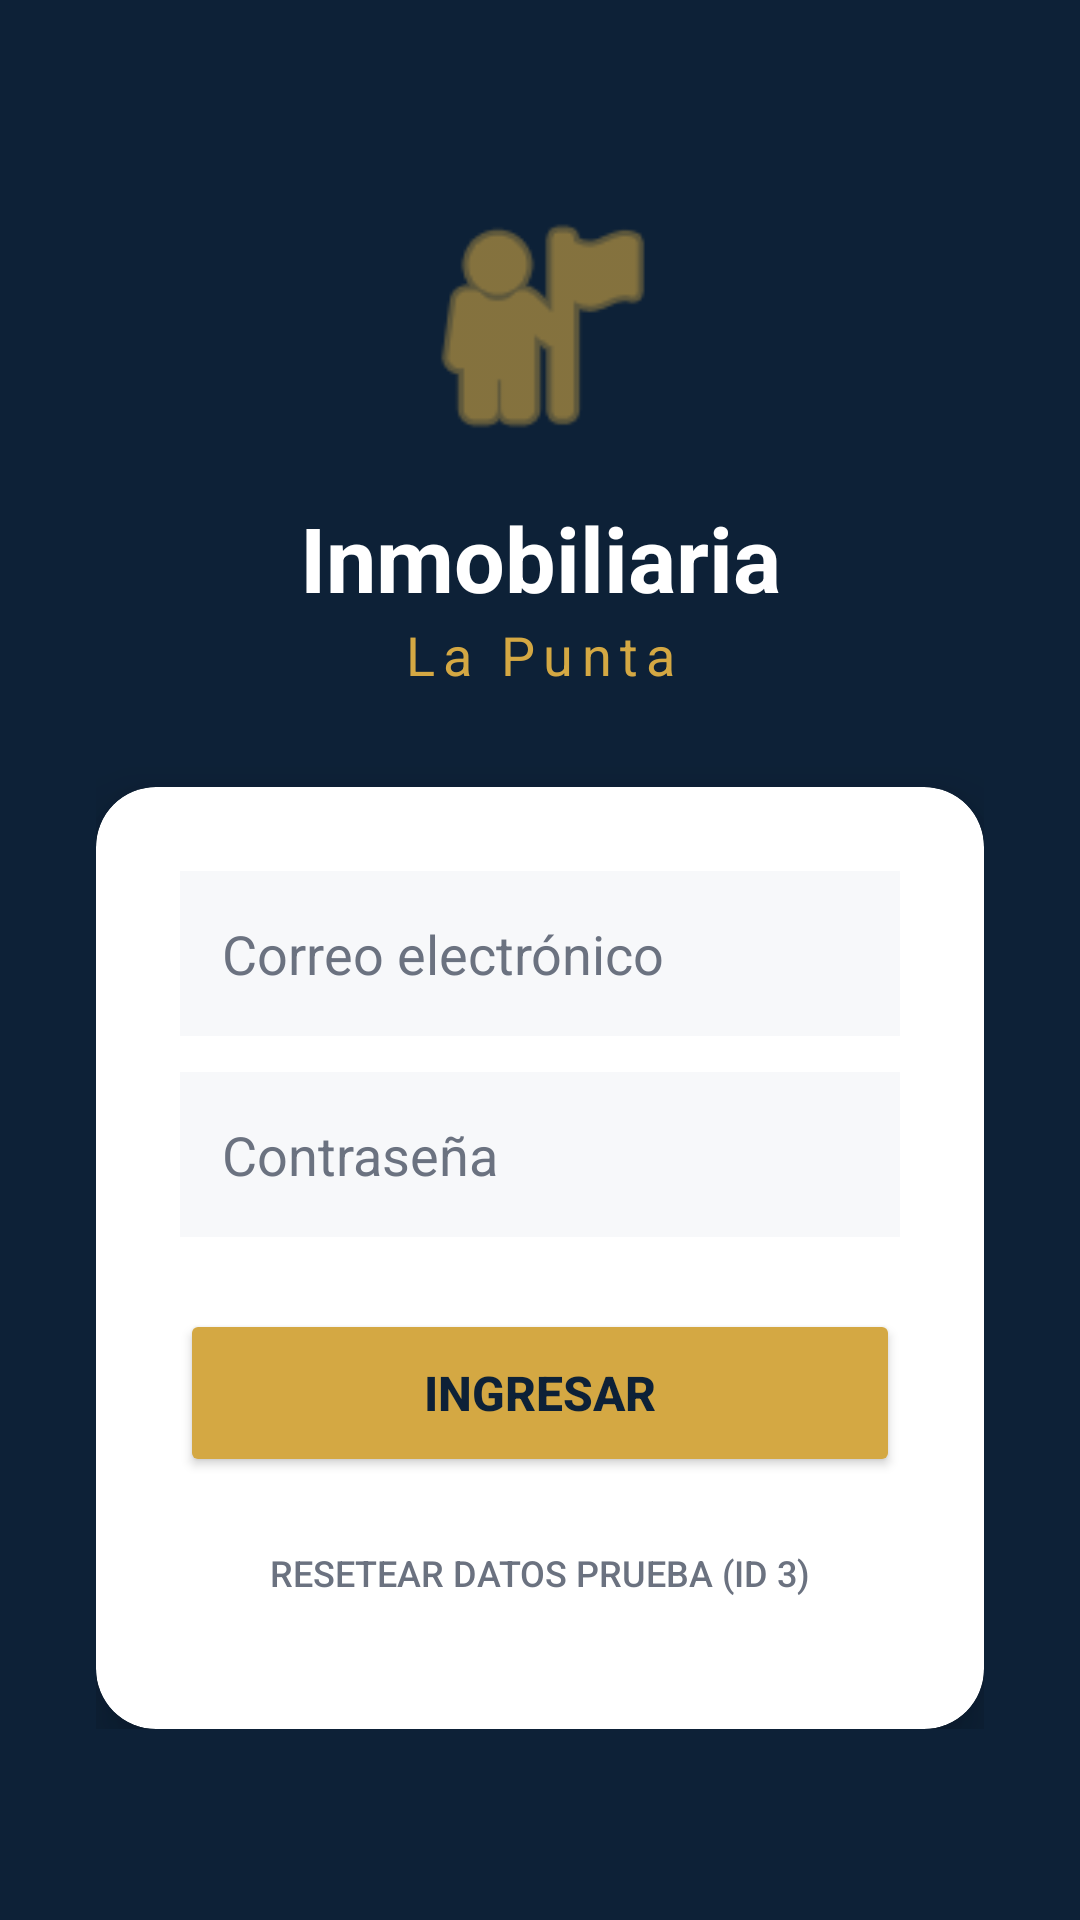

Android layout source for this screen:
<!-- AndroidManifest.xml: application theme Theme.RetrofitEntrega1 -->
<!-- res/layout/activity_login.xml -->
<?xml version="1.0" encoding="utf-8"?>
<RelativeLayout xmlns:android="http://schemas.android.com/apk/res/android"
    xmlns:app="http://schemas.android.com/apk/res-auto"
    android:layout_width="match_parent"
    android:layout_height="match_parent"
    android:background="@color/primary">

    <LinearLayout
        android:layout_width="match_parent"
        android:layout_height="wrap_content"
        android:layout_centerInParent="true"
        android:orientation="vertical"
        android:padding="32dp">

        <ImageView
            android:layout_width="90dp"
            android:layout_height="90dp"
            android:layout_gravity="center"
            android:src="@android:drawable/ic_menu_myplaces"
            app:tint="@color/accent" />

        <TextView
            android:layout_width="match_parent"
            android:layout_height="wrap_content"
            android:layout_marginTop="12dp"
            android:gravity="center"
            android:text="Inmobiliaria"
            android:textColor="@color/white"
            android:textSize="30sp"
            android:textStyle="bold" />

        <TextView
            android:layout_width="match_parent"
            android:layout_height="wrap_content"
            android:layout_marginBottom="32dp"
            android:gravity="center"
            android:text="La Punta"
            android:textColor="@color/accent"
            android:textSize="18sp"
            android:letterSpacing="0.15" />

        <androidx.cardview.widget.CardView
            android:layout_width="match_parent"
            android:layout_height="wrap_content"
            app:cardCornerRadius="20dp"
            app:cardElevation="12dp"
            app:cardBackgroundColor="@color/white">

            <LinearLayout
                android:layout_width="match_parent"
                android:layout_height="wrap_content"
                android:orientation="vertical"
                android:padding="28dp">

                <EditText
                    android:id="@+id/etEmail"
                    android:layout_width="match_parent"
                    android:layout_height="55dp"
                    android:background="@color/input_bg"
                    android:hint="Correo electrónico"
                    android:inputType="textEmailAddress"
                    android:padding="14dp"
                    android:textColor="@color/text_primary"
                    android:textColorHint="@color/text_secondary" />

                <View
                    android:layout_width="match_parent"
                    android:layout_height="12dp" />

                <EditText
                    android:id="@+id/etPassword"
                    android:layout_width="match_parent"
                    android:layout_height="55dp"
                    android:background="@color/input_bg"
                    android:hint="Contraseña"
                    android:inputType="textPassword"
                    android:padding="14dp"
                    android:textColor="@color/text_primary"
                    android:textColorHint="@color/text_secondary" />

                <View
                    android:layout_width="match_parent"
                    android:layout_height="24dp" />

                <Button
                    android:id="@+id/btnLogin"
                    android:layout_width="match_parent"
                    android:layout_height="56dp"
                    android:backgroundTint="@color/accent"
                    android:text="INGRESAR"
                    android:textColor="@color/primary"
                    android:textSize="16sp"
                    android:textStyle="bold"
                    app:cornerRadius="14dp" />

                <Button
                    android:id="@+id/btnReset"
                    android:layout_width="match_parent"
                    android:layout_height="wrap_content"
                    android:layout_marginTop="8dp"
                    android:background="@android:color/transparent"
                    android:text="Resetear Datos Prueba (ID 3)"
                    android:textColor="@color/text_secondary"
                    android:textSize="12sp" />
            </LinearLayout>
        </androidx.cardview.widget.CardView>
    </LinearLayout>
</RelativeLayout>
<!-- resources referenced by this layout -->
<resources>
  <color name="accent">#D4A843</color>
  <color name="input_bg">#F7F8FA</color>
  <color name="primary">#0D2137</color>
  <color name="text_primary">#1A1A2E</color>
  <color name="text_secondary">#6B7280</color>
  <color name="white">#FFFFFFFF</color>
  <style name="Theme.RetrofitEntrega1" parent="Base.Theme.RetrofitEntrega1" />
  <style name="Base.Theme.RetrofitEntrega1" parent="Theme.Material3.DayNight.NoActionBar">
          <item name="colorPrimary">@color/primary</item>
          <item name="colorPrimaryDark">@color/primary_dark</item>
          <item name="colorAccent">@color/accent</item>
          <item name="android:statusBarColor">@color/primary_dark</item>
      </style>
  <color name="primary_dark">#081828</color>
</resources>
